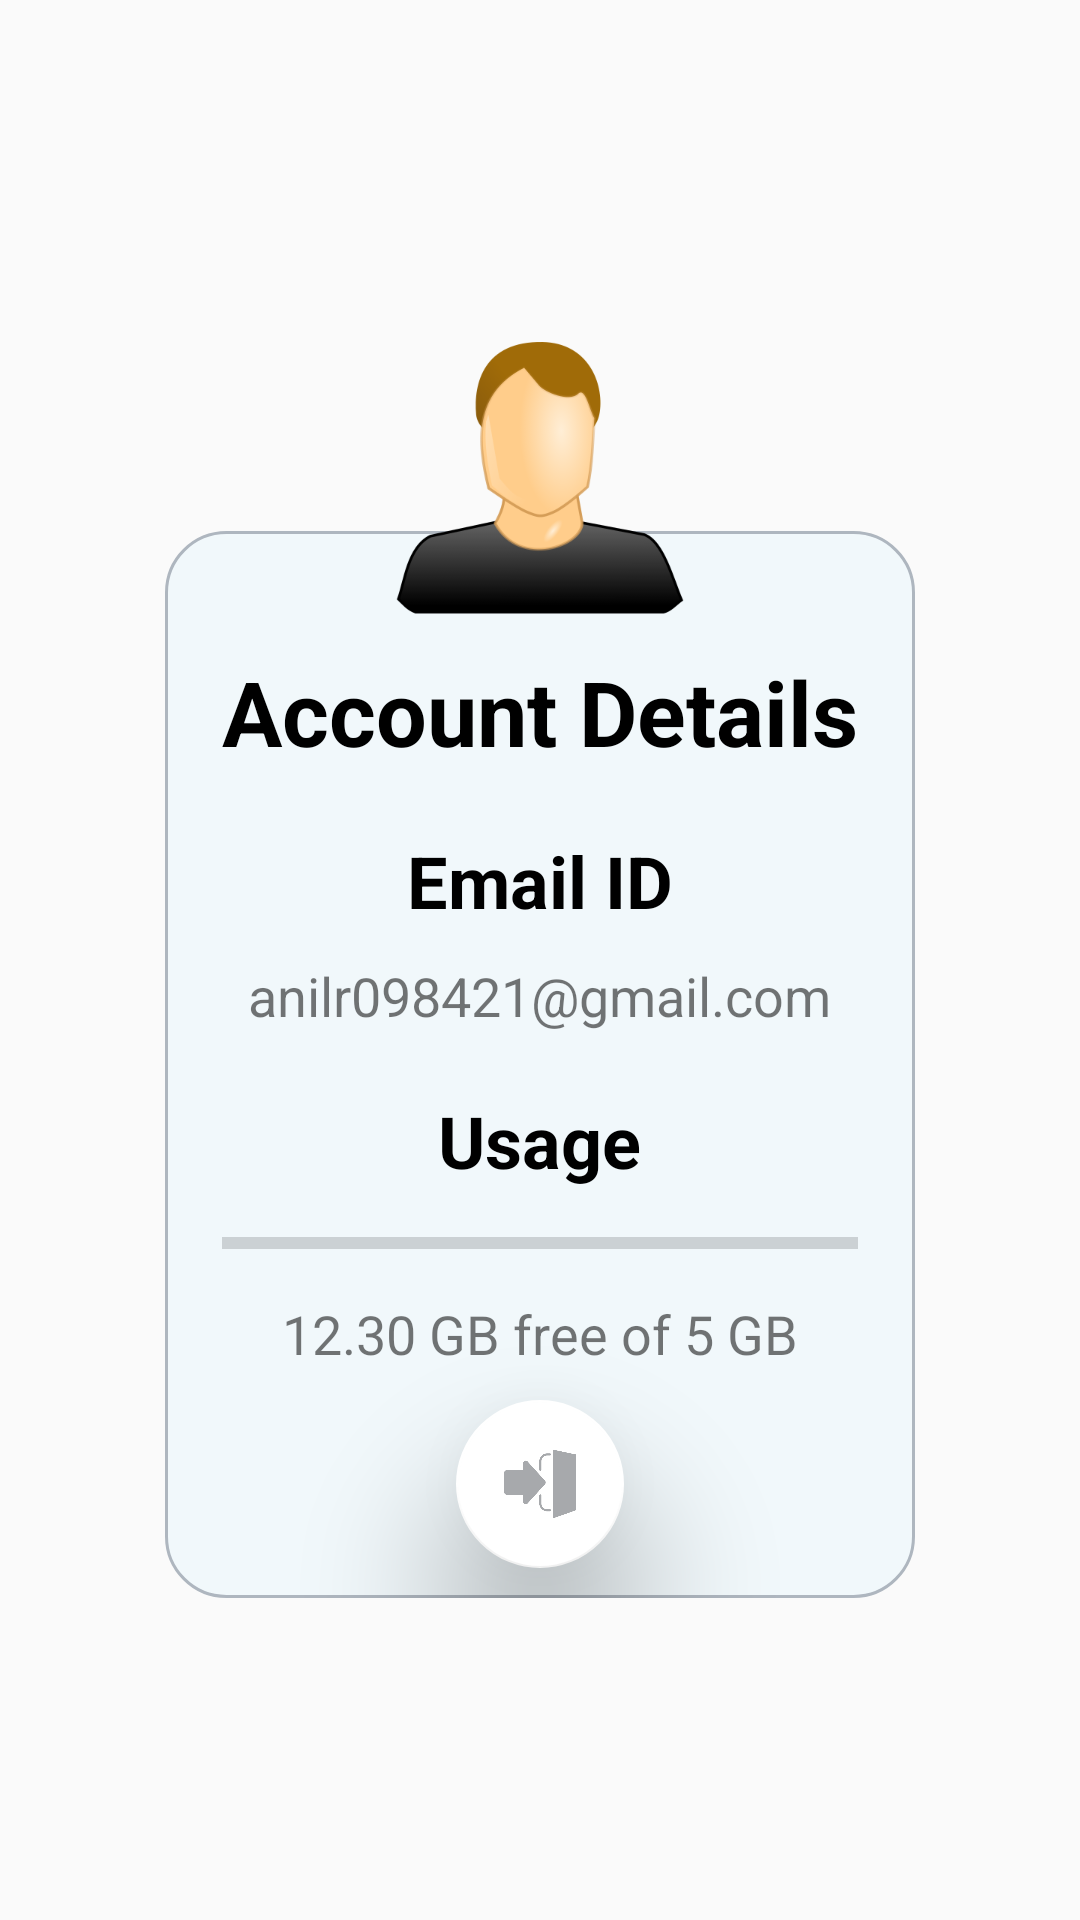

Write the Android layout XML for this screen, with the resource values it uses.
<!-- AndroidManifest.xml: application theme Theme.AppCompat.Light.NoActionBar -->
<!-- res/layout/user_detail.xml -->
<?xml version="1.0" encoding="utf-8"?>
<RelativeLayout xmlns:android="http://schemas.android.com/apk/res/android"
    xmlns:app="http://schemas.android.com/apk/res-auto"
    xmlns:tools="http://schemas.android.com/tools"
    android:layout_width="wrap_content"
    android:layout_height="wrap_content"
    android:layout_centerHorizontal="false"
    android:layout_margin="10dp"
    android:orientation="vertical">

    <RelativeLayout
        android:layout_width="250dp"
        android:layout_height="wrap_content"
        android:layout_centerInParent="true">

        <RelativeLayout
            android:layout_width="match_parent"
            android:layout_height="wrap_content"
            android:layout_centerHorizontal="true"
            android:layout_marginTop="70dp"
            android:background="@drawable/deletepopupbackground">

            <TextView
                android:id="@+id/initial_space"
                android:layout_width="wrap_content"
                android:layout_height="wrap_content"
                android:layout_centerHorizontal="true"
                android:layout_marginTop="40dp"
                android:text="@string/account"
                android:textColor="@color/black"
                android:textSize="30sp"
                android:textStyle="bold" />

            <TextView
                android:id="@+id/textView2"
                android:layout_width="wrap_content"
                android:layout_height="wrap_content"
                android:layout_below="@id/initial_space"
                android:layout_centerHorizontal="true"
                android:layout_marginTop="20dp"
                android:text="@string/email"
                android:textColor="@color/black"
                android:textSize="24sp"
                android:textStyle="bold" />

            <TextView
                android:id="@+id/set_email"
                android:layout_width="wrap_content"
                android:layout_height="wrap_content"
                android:layout_below="@id/textView2"
                android:layout_centerHorizontal="true"
                android:layout_marginTop="10dp"
                android:text="@string/id"
                android:textSize="18sp" />

            <TextView
                android:id="@+id/textView3"
                android:layout_width="wrap_content"
                android:layout_height="wrap_content"
                android:layout_below="@id/set_email"
                android:layout_centerHorizontal="true"
                android:layout_marginTop="20dp"
                android:text="@string/usage"
                android:textColor="@color/black"
                android:textSize="24sp"
                android:textStyle="bold" />

            <ProgressBar
                android:id="@+id/progressBar"
                style="?android:attr/progressBarStyleHorizontal"
                android:layout_width="match_parent"
                android:layout_height="wrap_content"
                android:layout_below="@id/textView3"
                android:layout_alignStart="@+id/initial_space"
                android:layout_alignEnd="@+id/initial_space"
                android:layout_marginTop="10dp" />

            <TextView
                android:id="@+id/set_usage_status"
                android:layout_width="wrap_content"
                android:layout_height="wrap_content"
                android:layout_below="@id/progressBar"
                android:layout_centerHorizontal="true"
                android:layout_marginTop="10dp"
                android:text="@string/usage_detail"
                android:textSize="18sp" />

            <com.google.android.material.floatingactionbutton.FloatingActionButton
                android:id="@+id/sign_out"
                android:layout_width="wrap_content"
                android:layout_height="wrap_content"
                android:layout_below="@id/set_usage_status"
                android:layout_centerHorizontal="true"
                android:layout_marginTop="10dp"
                android:layout_marginBottom="10dp"
                android:clickable="true"
                android:contentDescription="@string/logo"
                android:focusable="true"
                app:backgroundTint="@color/white"
                app:elevation="30dp"
                app:srcCompat="@drawable/sign_out" />

        </RelativeLayout>

        <ImageView
            android:id="@+id/done_image"
            android:layout_width="100dp"
            android:layout_height="100dp"
            android:layout_centerHorizontal="true"
            android:contentDescription="@string/logo"
            android:scaleType="centerCrop"
            app:srcCompat="@drawable/user" />

        <ImageView
            android:id="@+id/minimize"
            android:layout_width="30dp"
            android:layout_height="30dp"
            android:layout_alignParentEnd="true"
            android:layout_marginTop="58dp"
            android:layout_marginEnd="2dp"
            android:contentDescription="@string/logo"
            android:scaleType="fitCenter"
            app:srcCompat="@drawable/cancel" />

    </RelativeLayout>
</RelativeLayout>
<!-- resources referenced by this layout -->
<resources>
  <color name="black">#FF000000</color>
  <color name="white">#FFFFFFFF</color>
  <!-- drawable deletepopupbackground (drawable) -->
  <?xml version="1.0" encoding="utf-8"?>
  <shape  xmlns:android="http://schemas.android.com/apk/res/android">
      <stroke android:width="1dp" android:color="@color/grey"/>
      <solid android:color="@color/light_white"/>
      <corners android:radius="20dp"/>
  
  </shape>
  <!-- drawable sign_out: png bitmap (drawable, 5674 bytes) -->
  <!-- drawable user: png bitmap (drawable, 26303 bytes) -->
  <string name="account">Account Details</string>
  <string name="email">Email ID</string>
  <string name="id">anilr098421@gmail.com</string>
  <string name="logo">image_description</string>
  <string name="usage">Usage</string>
  <string name="usage_detail">12.30 GB free of 5 GB</string>
  <color name="grey">#AEB6BF</color>
  <color name="light_white">#F1F8FB</color>
</resources>
